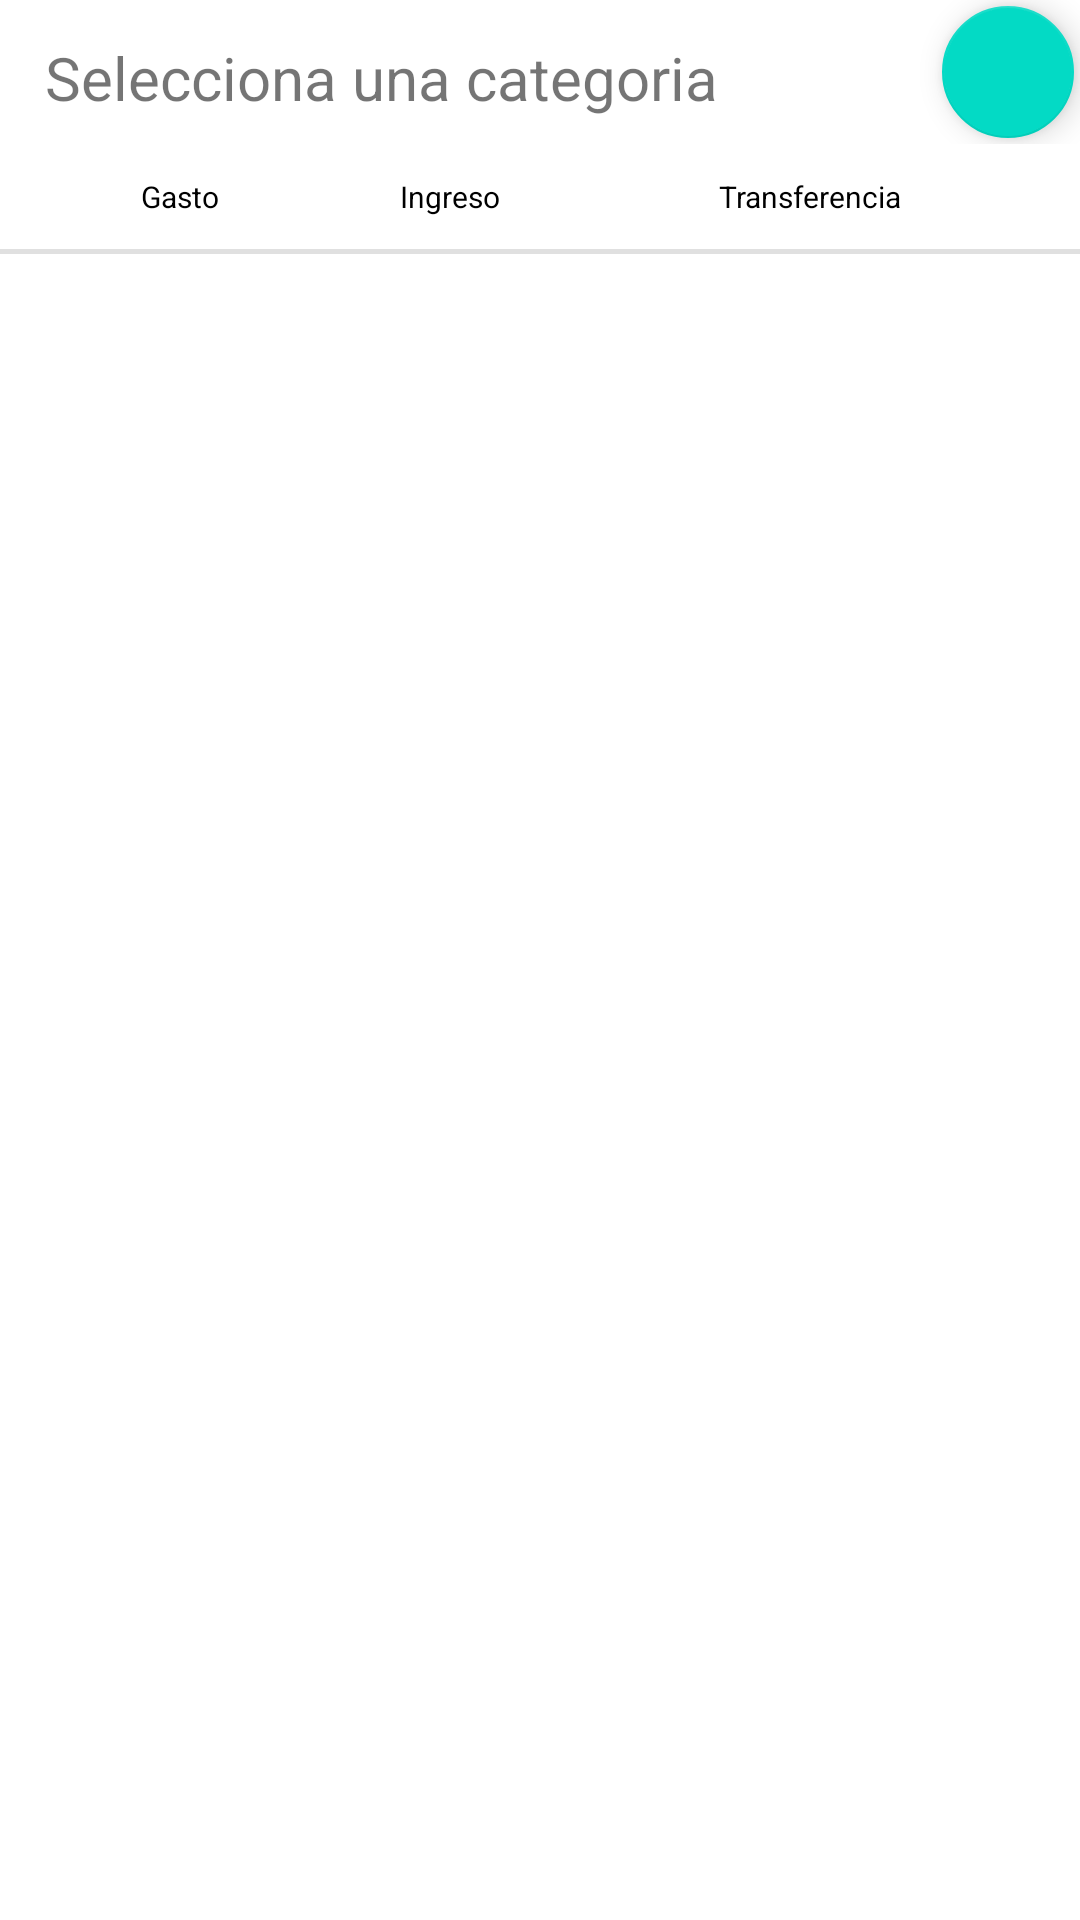

The Android layout XML behind this screen, and the referenced resources:
<!-- AndroidManifest.xml: application theme Theme.Cartera_v1 -->
<!-- res/layout/dialog_eleccion_categoria.xml -->
<?xml version="1.0" encoding="utf-8"?>
<LinearLayout xmlns:android="http://schemas.android.com/apk/res/android"
    xmlns:app="http://schemas.android.com/apk/res-auto"
    android:orientation="vertical"
    android:layout_width="match_parent"
    android:layout_height="match_parent">
<LinearLayout
    android:layout_width="match_parent"
    android:layout_height="wrap_content">
    <TextView
        android:layout_marginTop="10sp"
        android:layout_marginBottom="5sp"
        android:layout_marginStart="15sp"
        android:layout_width="match_parent"
        android:layout_height="match_parent"
        android:layout_gravity="center"
        android:textSize="20sp"
        android:text="@string/tv_dialogo_categoria"
        android:layout_weight=".1"/>
    <com.google.android.material.floatingactionbutton.FloatingActionButton
        android:id="@+id/fb_eleccion_categoria"
        android:layout_width="wrap_content"
        android:layout_height="wrap_content"
        android:layout_gravity="center|center_horizontal"
        app:fabCustomSize="44dp"
       android:src="@drawable/outline_settings_24"
        android:tint="@color/white"/>

</LinearLayout>
<LinearLayout
    android:layout_width="match_parent"
    android:layout_height="wrap_content">
    <RadioGroup
        android:id="@+id/rg_categorias"
        android:layout_height="match_parent"
        android:layout_width="match_parent"
        android:orientation="horizontal"
        android:gravity="center">

        <RadioButton
            android:background="@drawable/custom_radio_selector"
            android:checked="true"
            android:id="@+id/rb_categoria_gasto"
            android:layout_width="90dp"
            android:layout_height="35dp"
            android:textSize="10sp"
            android:text="@string/radiobutton_gasto"
            android:textAlignment="center"
            android:button="@color/transparent"
            />
        <RadioButton
            android:background="@drawable/custom_radio_selector"
            android:textSize="10sp"
            android:text="@string/radiobutton_ingreso"
            android:id="@+id/rb_categoria_ingreso"

            android:layout_width="90dp"
            android:layout_height="35dp"
            android:textAlignment="center"
            android:button="@color/transparent"
            android:layout_marginRight="15sp"
            />
        <RadioButton
            android:layout_marginLeft="15dp"
            android:layout_marginRight="30dp"
            android:id="@+id/rb_categoria_transferencia"
            android:layout_width="90dp"
            android:textSize="10sp"
            android:layout_height="35dp"
            android:button="@color/transparent"
            android:background="@drawable/custom_radio_selector"
            android:text="@string/radiobutton_transferencia"
            android:textAlignment="center"/>
    </RadioGroup>
</LinearLayout>
    <View

        android:layout_width="match_parent"
        android:layout_height="1.5dp"
        android:background="?android:attr/listDivider" />

    <TableLayout
        android:id="@+id/tl_dialogo_eleccion_categoria"
        android:layout_width="match_parent"
        android:layout_height="wrap_content"
        android:minHeight="200sp"/>
</LinearLayout>
<!-- resources referenced by this layout -->
<resources>
  <color name="transparent">#00000000 </color>
  <color name="white">#FFFFFF</color>
  <string name="radiobutton_gasto">Gasto</string>
  <string name="radiobutton_ingreso">Ingreso</string>
  <string name="radiobutton_transferencia">Transferencia</string>
  <string name="tv_dialogo_categoria">Selecciona una categoria</string>
  <style name="Theme.Cartera_v1" parent="Theme.MaterialComponents.DayNight.NoActionBar">
          
          <item name="colorPrimary">#AEAEAE</item>
          <item name="colorPrimaryVariant">#939293</item>
          <item name="colorOnPrimary">@color/white</item>
          
          <item name="colorSecondary">@color/teal_200</item>
          <item name="colorSecondaryVariant">@color/teal_700</item>
          <item name="colorOnSecondary">@color/black</item>
          
          <item name="android:statusBarColor">?attr/colorPrimaryVariant</item>
          
      </style>
  <color name="teal_200">#FF03DAC5</color>
  <color name="teal_700">#FF018786</color>
  <color name="black">#000000</color>
</resources>
